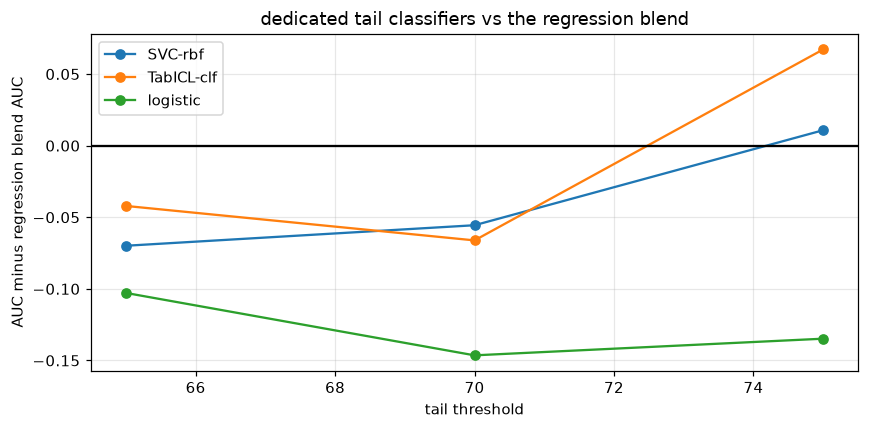

The table this chart was drawn from, first rows:
threshold, classifier, auc, delta_vs_blend
65, TabICL-clf, 0.81, -0.0421
65, logistic, 0.7493, -0.1029
65, SVC-rbf, 0.7822, -0.0699
70, TabICL-clf, 0.8021, -0.06616
70, logistic, 0.7219, -0.1464
70, SVC-rbf, 0.8127, -0.05557
75, TabICL-clf, 0.9555, 0.06718
75, logistic, 0.7536, -0.1348
75, SVC-rbf, 0.8991, 0.01078
